Run: headless pygame with SDL's dummy video driver; simulated clock (each Clock.tick advances the game by its frame time, no real sleeping); random seed 0; keys injected as events and as key.get_pressed() state; no mouse input.
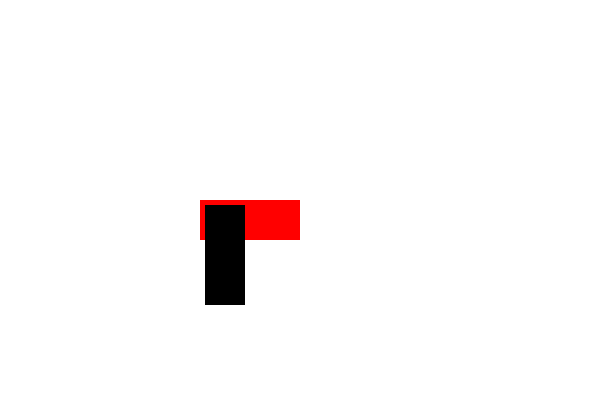
Frame 1 of 4 · flips 1–60 · no input
Frame 2 of 4 · flips 61–180 · tapped SPACE, RETURN · held RIGHT (→), D · screen unchanged from frame 1, image omitted
Frame 3 of 4 · flips 181–300 · held DOWN (↓), S · screen unchanged from frame 2, image omitted
Frame 4 of 4 · flips 301–420 · held LEFT (←), A, UP (↑), W · screen unchanged from frame 3, image omitted

The pygame program that drew these frames:

import pygame

#  lets define some colors
white = (255, 255, 255)  # mixture of all color lights (red , Green, Blue) RGB
black = (0, 0, 0)
red = (255, 0, 0)

pygame.init()
gameDisplay = pygame.display.set_mode((600, 400))
pygame.display.set_caption("Snake Game")


exitGame = False

while not exitGame:
    gameDisplay.fill(white)
    for event in pygame.event.get():
        #  print(event)
        if event.type == pygame.QUIT:
            exitGame = True

    pygame.draw.rect(gameDisplay, red, [200, 200, 100, 40])
    #  alternate method
    gameDisplay.fill(black, rect=[205, 205, 40, 100])

    pygame.display.update()


pygame.quit()
quit()
